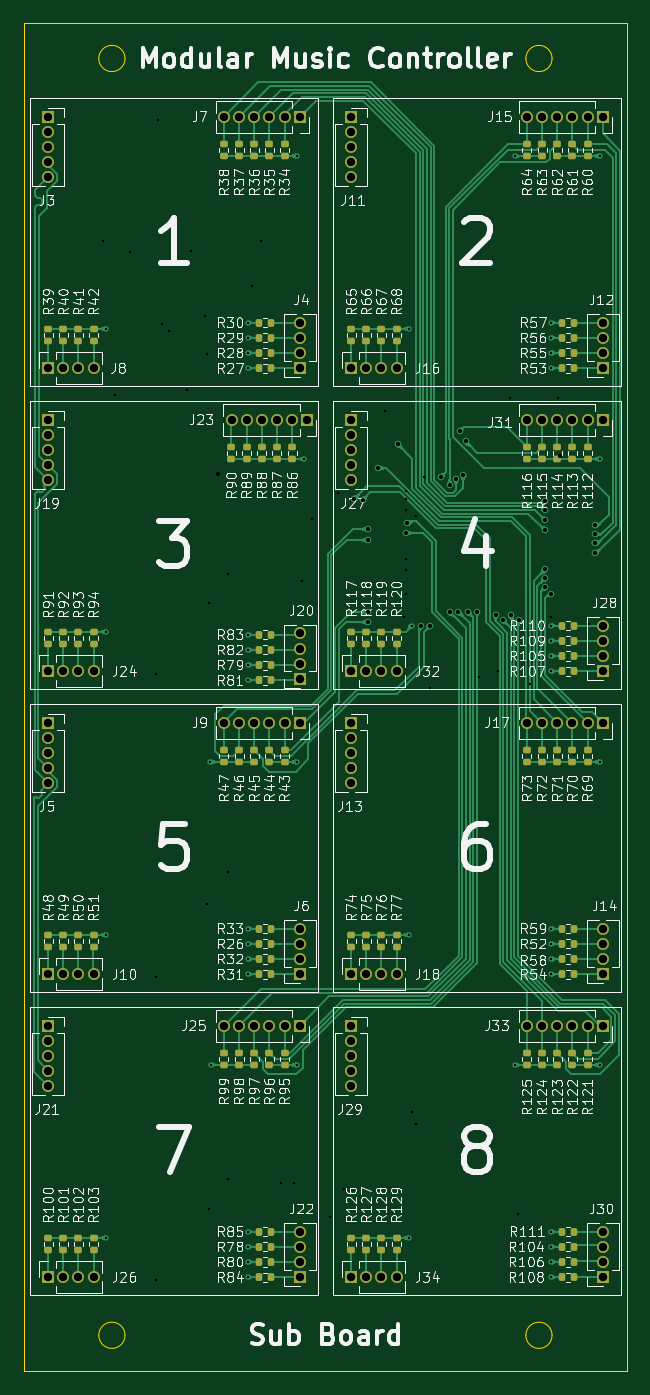
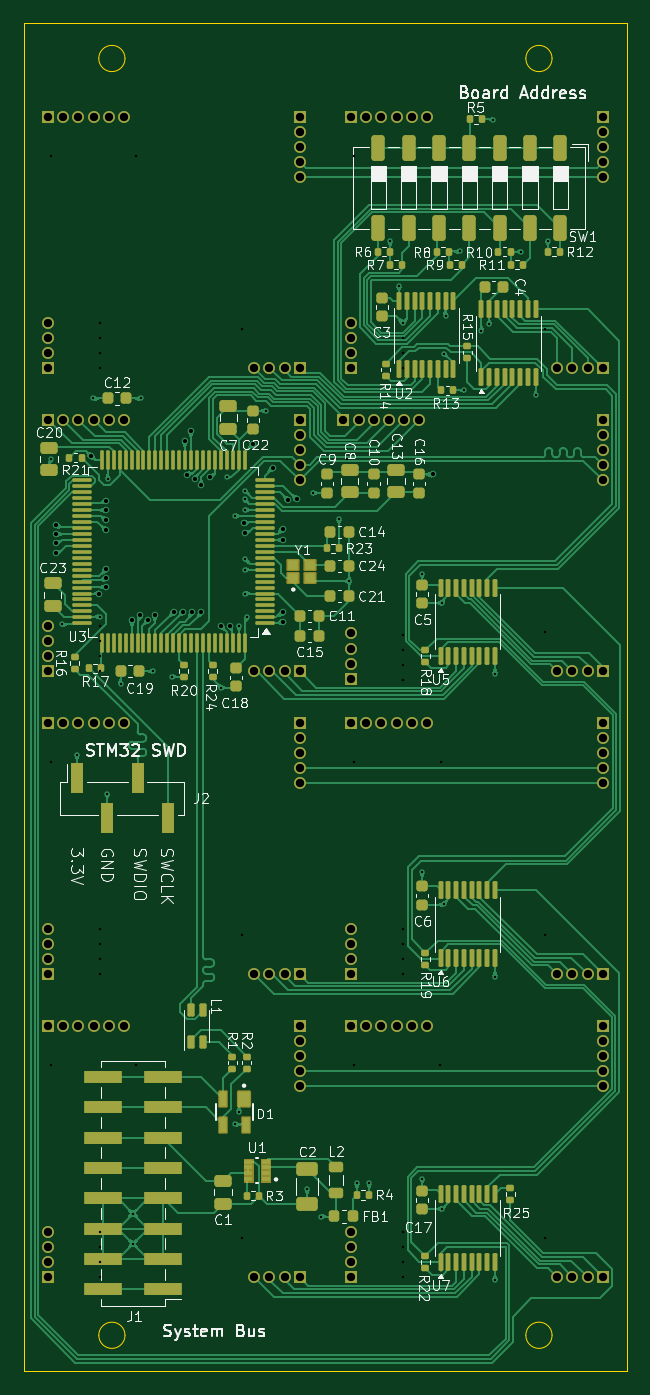
Circuit board: 15 layer files. Board 50.5 x 113.0 mm.
- bottom_copper: Sub-Board-B_Cu.gbl (162292 bytes)
- bottom_mask: Sub-Board-B_Mask.gbs (19909 bytes)
- paste: Sub-Board-B_Paste.gbp (13050 bytes)
- bottom_silk: Sub-Board-B_Silkscreen.gbo (127541 bytes)
- outline: Sub-Board-Edge_Cuts.gm1 (1309 bytes)
- top_copper: Sub-Board-F_Cu.gtl (118203 bytes)
- top_mask: Sub-Board-F_Mask.gts (13773 bytes)
- paste: Sub-Board-F_Paste.gtp (8954 bytes)
- top_silk: Sub-Board-F_Silkscreen.gto (303884 bytes)
- drill: Sub-Board-NPTH.drl (279 bytes)
- drill: Sub-Board-PTH.drl (3014 bytes)
- drill: Sub-Board-front-in1.drl (363 bytes)
- drill: Sub-Board-front-in2.drl (983 bytes)
- drill: Sub-Board-in1-back.drl (754 bytes)
- drill: Sub-Board-in2-back.drl (795 bytes)

=== bottom_copper: Sub-Board-B_Cu.gbl (162292 bytes, source omitted) ===
=== bottom_mask: Sub-Board-B_Mask.gbs (19909 bytes, source omitted) ===
=== paste: Sub-Board-B_Paste.gbp (13050 bytes, source omitted) ===
=== bottom_silk: Sub-Board-B_Silkscreen.gbo (127541 bytes, source omitted) ===
=== outline: Sub-Board-Edge_Cuts.gm1 ===
%TF.GenerationSoftware,KiCad,Pcbnew,9.0.5-1.fc42*%
%TF.CreationDate,2025-12-02T14:18:45+01:00*%
%TF.ProjectId,Sub-Board,5375622d-426f-4617-9264-2e6b69636164,2*%
%TF.SameCoordinates,Original*%
%TF.FileFunction,Profile,NP*%
%FSLAX46Y46*%
G04 Gerber Fmt 4.6, Leading zero omitted, Abs format (unit mm)*
G04 Created by KiCad (PCBNEW 9.0.5-1.fc42) date 2025-12-02 14:18:45*
%MOMM*%
%LPD*%
G01*
G04 APERTURE LIST*
%TA.AperFunction,Profile*%
%ADD10C,0.050000*%
%TD*%
G04 APERTURE END LIST*
D10*
X110199820Y-148130000D02*
G75*
G02*
X108000180Y-148130000I-1099820J0D01*
G01*
X108000180Y-148130000D02*
G75*
G02*
X110199820Y-148130000I1099820J0D01*
G01*
X145999820Y-148130000D02*
G75*
G02*
X143800180Y-148130000I-1099820J0D01*
G01*
X143800180Y-148130000D02*
G75*
G02*
X145999820Y-148130000I1099820J0D01*
G01*
X145999820Y-41100000D02*
G75*
G02*
X143800180Y-41100000I-1099820J0D01*
G01*
X143800180Y-41100000D02*
G75*
G02*
X145999820Y-41100000I1099820J0D01*
G01*
X101727000Y-151130000D02*
X101727000Y-38100000D01*
X152273000Y-38100000D02*
X152273000Y-151130000D01*
X110199820Y-41100000D02*
G75*
G02*
X108000180Y-41100000I-1099820J0D01*
G01*
X108000180Y-41100000D02*
G75*
G02*
X110199820Y-41100000I1099820J0D01*
G01*
X101727000Y-38100000D02*
X152273000Y-38100000D01*
X152273000Y-151130000D02*
X101727000Y-151130000D01*
M02*

=== top_copper: Sub-Board-F_Cu.gtl (118203 bytes, source omitted) ===
=== top_mask: Sub-Board-F_Mask.gts (13773 bytes, source omitted) ===
=== paste: Sub-Board-F_Paste.gtp (8954 bytes, source omitted) ===
=== top_silk: Sub-Board-F_Silkscreen.gto (303884 bytes, source omitted) ===
=== drill: Sub-Board-NPTH.drl ===
M48
; DRILL file {KiCad 9.0.5-1.fc42} date 2025-12-02T14:18:52+0100
; FORMAT={-:-/ absolute / inch / decimal}
; #@! TF.CreationDate,2025-12-02T14:18:52+01:00
; #@! TF.GenerationSoftware,Kicad,Pcbnew,9.0.5-1.fc42
; #@! TF.FileFunction,NonPlated,1,4,NPTH
FMAT,2
INCH
%
G90
G05
M30

=== drill: Sub-Board-PTH.drl ===
M48
; DRILL file {KiCad 9.0.5-1.fc42} date 2025-12-02T14:18:52+0100
; FORMAT={-:-/ absolute / inch / decimal}
; #@! TF.CreationDate,2025-12-02T14:18:52+01:00
; #@! TF.GenerationSoftware,Kicad,Pcbnew,9.0.5-1.fc42
; #@! TF.FileFunction,Plated,1,4,PTH
FMAT,2
INCH
; #@! TA.AperFunction,Plated,PTH,ViaDrill
T1C0.0079
; #@! TA.AperFunction,Plated,PTH,ViaDrill
T2C0.0138
; #@! TA.AperFunction,Plated,PTH,ComponentDrill
T3C0.0276
%
G90
G05
T1
X4.7451Y-2.49
X5.285Y-3.49
X5.905Y-2.9401
T2
X5.0953Y-3.0723
X5.123Y-3.0746
X5.14Y-3.17
X5.14Y-3.2064
X5.14Y-3.446
X5.14Y-3.478
X5.174Y-2.97
X5.238Y-2.89
X5.265Y-3.184
X5.268Y-3.152
X5.316Y-3.49
X5.346Y-3.49
X5.3821Y-2.9991
X5.41Y-3.0246
X5.411Y-3.445
X5.432Y-3.007
X5.4388Y-3.445
X5.4429Y-2.848
X5.4552Y-2.9917
X5.4626Y-2.882
X5.4708Y-3.444
X5.5Y-3.444
X5.562Y-3.456
X5.586Y-3.472
X5.612Y-3.456
X5.638Y-3.472
X5.725Y-3.077
X5.725Y-3.1097
X5.725Y-3.1423
X5.725Y-3.175
X5.725Y-3.304
X5.725Y-3.334
X5.725Y-3.363
X5.746Y-3.3838
X5.889Y-3.159
X5.889Y-3.189
X5.889Y-3.218
X5.889Y-3.251
T3
X4.085Y-1.81
X4.085Y-1.86
X4.085Y-1.91
X4.085Y-1.96
X4.085Y-2.01
X4.085Y-2.64
X4.085Y-2.81
X4.085Y-2.86
X4.085Y-2.91
X4.085Y-2.96
X4.085Y-3.01
X4.085Y-3.64
X4.085Y-3.81
X4.085Y-3.86
X4.085Y-3.91
X4.085Y-3.96
X4.085Y-4.01
X4.085Y-4.64
X4.085Y-4.81
X4.085Y-4.86
X4.085Y-4.91
X4.085Y-4.96
X4.085Y-5.01
X4.085Y-5.64
X4.135Y-2.64
X4.135Y-3.64
X4.135Y-4.64
X4.135Y-5.64
X4.185Y-2.64
X4.185Y-3.64
X4.185Y-4.64
X4.185Y-5.64
X4.235Y-2.64
X4.235Y-3.64
X4.235Y-4.64
X4.235Y-5.64
X4.665Y-1.81
X4.665Y-3.81
X4.665Y-4.81
X4.6906Y-2.81
X4.715Y-1.81
X4.715Y-3.81
X4.715Y-4.81
X4.7406Y-2.81
X4.765Y-1.81
X4.765Y-3.81
X4.765Y-4.81
X4.7906Y-2.81
X4.815Y-1.81
X4.815Y-3.81
X4.815Y-4.81
X4.8406Y-2.81
X4.865Y-1.81
X4.865Y-3.81
X4.865Y-4.81
X4.8906Y-2.81
X4.915Y-1.81
X4.915Y-2.49
X4.915Y-2.54
X4.915Y-2.59
X4.915Y-2.64
X4.915Y-3.5156
X4.915Y-3.5656
X4.915Y-3.6156
X4.915Y-3.6656
X4.915Y-3.81
X4.915Y-4.49
X4.915Y-4.54
X4.915Y-4.59
X4.915Y-4.64
X4.915Y-4.81
X4.915Y-5.49
X4.915Y-5.54
X4.915Y-5.59
X4.915Y-5.64
X4.9406Y-2.81
X5.085Y-1.81
X5.085Y-1.86
X5.085Y-1.91
X5.085Y-1.96
X5.085Y-2.01
X5.085Y-2.64
X5.085Y-2.81
X5.085Y-2.86
X5.085Y-2.91
X5.085Y-2.96
X5.085Y-3.01
X5.085Y-3.64
X5.085Y-3.81
X5.085Y-3.86
X5.085Y-3.91
X5.085Y-3.96
X5.085Y-4.01
X5.085Y-4.64
X5.085Y-4.81
X5.085Y-4.86
X5.085Y-4.91
X5.085Y-4.96
X5.085Y-5.01
X5.085Y-5.64
X5.135Y-2.64
X5.135Y-3.64
X5.135Y-4.64
X5.135Y-5.64
X5.185Y-2.64
X5.185Y-3.64
X5.185Y-4.64
X5.185Y-5.64
X5.235Y-2.64
X5.235Y-3.64
X5.235Y-4.64
X5.235Y-5.64
X5.665Y-1.81
X5.665Y-2.81
X5.665Y-3.81
X5.665Y-4.81
X5.715Y-1.81
X5.715Y-2.81
X5.715Y-3.81
X5.715Y-4.81
X5.765Y-1.81
X5.765Y-2.81
X5.765Y-3.81
X5.765Y-4.81
X5.815Y-1.81
X5.815Y-2.81
X5.815Y-3.81
X5.815Y-4.81
X5.865Y-1.81
X5.865Y-2.81
X5.865Y-3.81
X5.865Y-4.81
X5.915Y-1.81
X5.915Y-2.49
X5.915Y-2.54
X5.915Y-2.59
X5.915Y-2.64
X5.915Y-2.81
X5.915Y-3.49
X5.915Y-3.54
X5.915Y-3.59
X5.915Y-3.64
X5.915Y-3.81
X5.915Y-4.49
X5.915Y-4.54
X5.915Y-4.59
X5.915Y-4.64
X5.915Y-4.81
X5.915Y-5.49
X5.915Y-5.54
X5.915Y-5.59
X5.915Y-5.64
M30

=== drill: Sub-Board-front-in1.drl ===
M48
; DRILL file {KiCad 9.0.5-1.fc42} date 2025-12-02T14:18:52+0100
; FORMAT={-:-/ absolute / inch / decimal}
; #@! TF.CreationDate,2025-12-02T14:18:52+01:00
; #@! TF.GenerationSoftware,Kicad,Pcbnew,9.0.5-1.fc42
; #@! TF.FileFunction,Plated,1,2,Blind
FMAT,2
INCH
; #@! TA.AperFunction,Plated,Buried,ViaDrill
T1C0.0079
%
G90
G05
T1
X5.7451Y-3.59
X5.7451Y-3.64
M30

=== drill: Sub-Board-front-in2.drl ===
M48
; DRILL file {KiCad 9.0.5-1.fc42} date 2025-12-02T14:18:52+0100
; FORMAT={-:-/ absolute / inch / decimal}
; #@! TF.CreationDate,2025-12-02T14:18:52+01:00
; #@! TF.GenerationSoftware,Kicad,Pcbnew,9.0.5-1.fc42
; #@! TF.FileFunction,Plated,1,3,Blind
FMAT,2
INCH
; #@! TA.AperFunction,Plated,Buried,ViaDrill
T1C0.0079
%
G90
G05
T1
X4.275Y-2.5099
X4.275Y-3.5101
X4.275Y-4.5102
X4.275Y-5.51
X4.62Y-3.94
X4.623Y-4.939
X4.745Y-3.52
X4.745Y-3.57
X4.745Y-3.62
X4.745Y-3.67
X4.745Y-5.49
X4.745Y-5.54
X4.745Y-5.59
X4.745Y-5.64
X4.7451Y-2.54
X4.7451Y-2.59
X4.7451Y-2.64
X4.7451Y-4.49
X4.7451Y-4.54
X4.7451Y-4.59
X4.7451Y-4.64
X4.905Y-1.9401
X4.905Y-3.9401
X4.905Y-4.9401
X4.93Y-2.94
X5.275Y-2.5101
X5.275Y-4.5102
X5.275Y-5.51
X5.625Y-4.94
X5.626Y-1.941
X5.745Y-4.49
X5.745Y-4.54
X5.745Y-4.59
X5.745Y-4.64
X5.7451Y-2.49
X5.7451Y-2.54
X5.7451Y-2.59
X5.7451Y-2.64
X5.7451Y-3.49
X5.7451Y-3.54
X5.7451Y-5.49
X5.7451Y-5.54
X5.7451Y-5.59
X5.7451Y-5.64
X5.905Y-1.94
X5.905Y-3.9399
X5.905Y-4.9401
M30

=== drill: Sub-Board-in1-back.drl ===
M48
; DRILL file {KiCad 9.0.5-1.fc42} date 2025-12-02T14:18:52+0100
; FORMAT={-:-/ absolute / inch / decimal}
; #@! TF.CreationDate,2025-12-02T14:18:52+01:00
; #@! TF.GenerationSoftware,Kicad,Pcbnew,9.0.5-1.fc42
; #@! TF.FileFunction,Plated,2,4,Blind
FMAT,2
INCH
; #@! TA.AperFunction,Plated,Buried,ViaDrill
T1C0.0079
; #@! TA.AperFunction,Plated,Buried,ViaDrill
T2C0.0138
%
G90
G05
T1
X4.44Y-4.648
X4.446Y-1.82
X4.485Y-2.517
X4.542Y-2.7129
X4.61Y-4.41
X4.68Y-3.318
X4.68Y-4.304
X4.68Y-5.316
X4.7572Y-2.369
X4.8961Y-5.33
X4.9548Y-3.138
X5.0147Y-5.44
X5.042Y-3.052
X5.1973Y-2.7807
X5.2599Y-3.4619
X5.265Y-3.045
X5.265Y-3.27
X5.266Y-3.3838
X5.298Y-3.128
X5.298Y-5.136
X5.506Y-3.6588
X5.676Y-3.684
X5.766Y-2.74
X5.82Y-3.916
X5.87Y-3.486
T2
X5.774Y-2.93
M30

=== drill: Sub-Board-in2-back.drl ===
M48
; DRILL file {KiCad 9.0.5-1.fc42} date 2025-12-02T14:18:52+0100
; FORMAT={-:-/ absolute / inch / decimal}
; #@! TF.CreationDate,2025-12-02T14:18:52+01:00
; #@! TF.GenerationSoftware,Kicad,Pcbnew,9.0.5-1.fc42
; #@! TF.FileFunction,Plated,3,4,Blind
FMAT,2
INCH
; #@! TA.AperFunction,Plated,Buried,ViaDrill
T1C0.0079
; #@! TA.AperFunction,Plated,Buried,ViaDrill
T2C0.0138
%
G90
G05
T1
X4.266Y-2.22
X4.3059Y-2.73
X4.354Y-2.256
X4.44Y-3.648
X4.44Y-5.65
X4.4594Y-2.4949
X4.557Y-2.255
X4.6036Y-2.467
X4.61Y-2.592
X4.615Y-3.415
X4.6159Y-5.4155
X4.786Y-2.222
X4.855Y-5.33
X4.9218Y-3.3432
X5.06Y-5.35
X5.265Y-3.1082
X5.265Y-3.3051
X5.267Y-3.0727
X5.285Y-5.0949
X5.325Y-3.0
X5.345Y-3.695
X5.57Y-3.64
X5.61Y-2.74
X5.635Y-5.43
X5.635Y-5.53
X5.7185Y-3.005
X5.72Y-4.0452
X5.745Y-3.46
T2
X4.645Y-2.9907
M30
